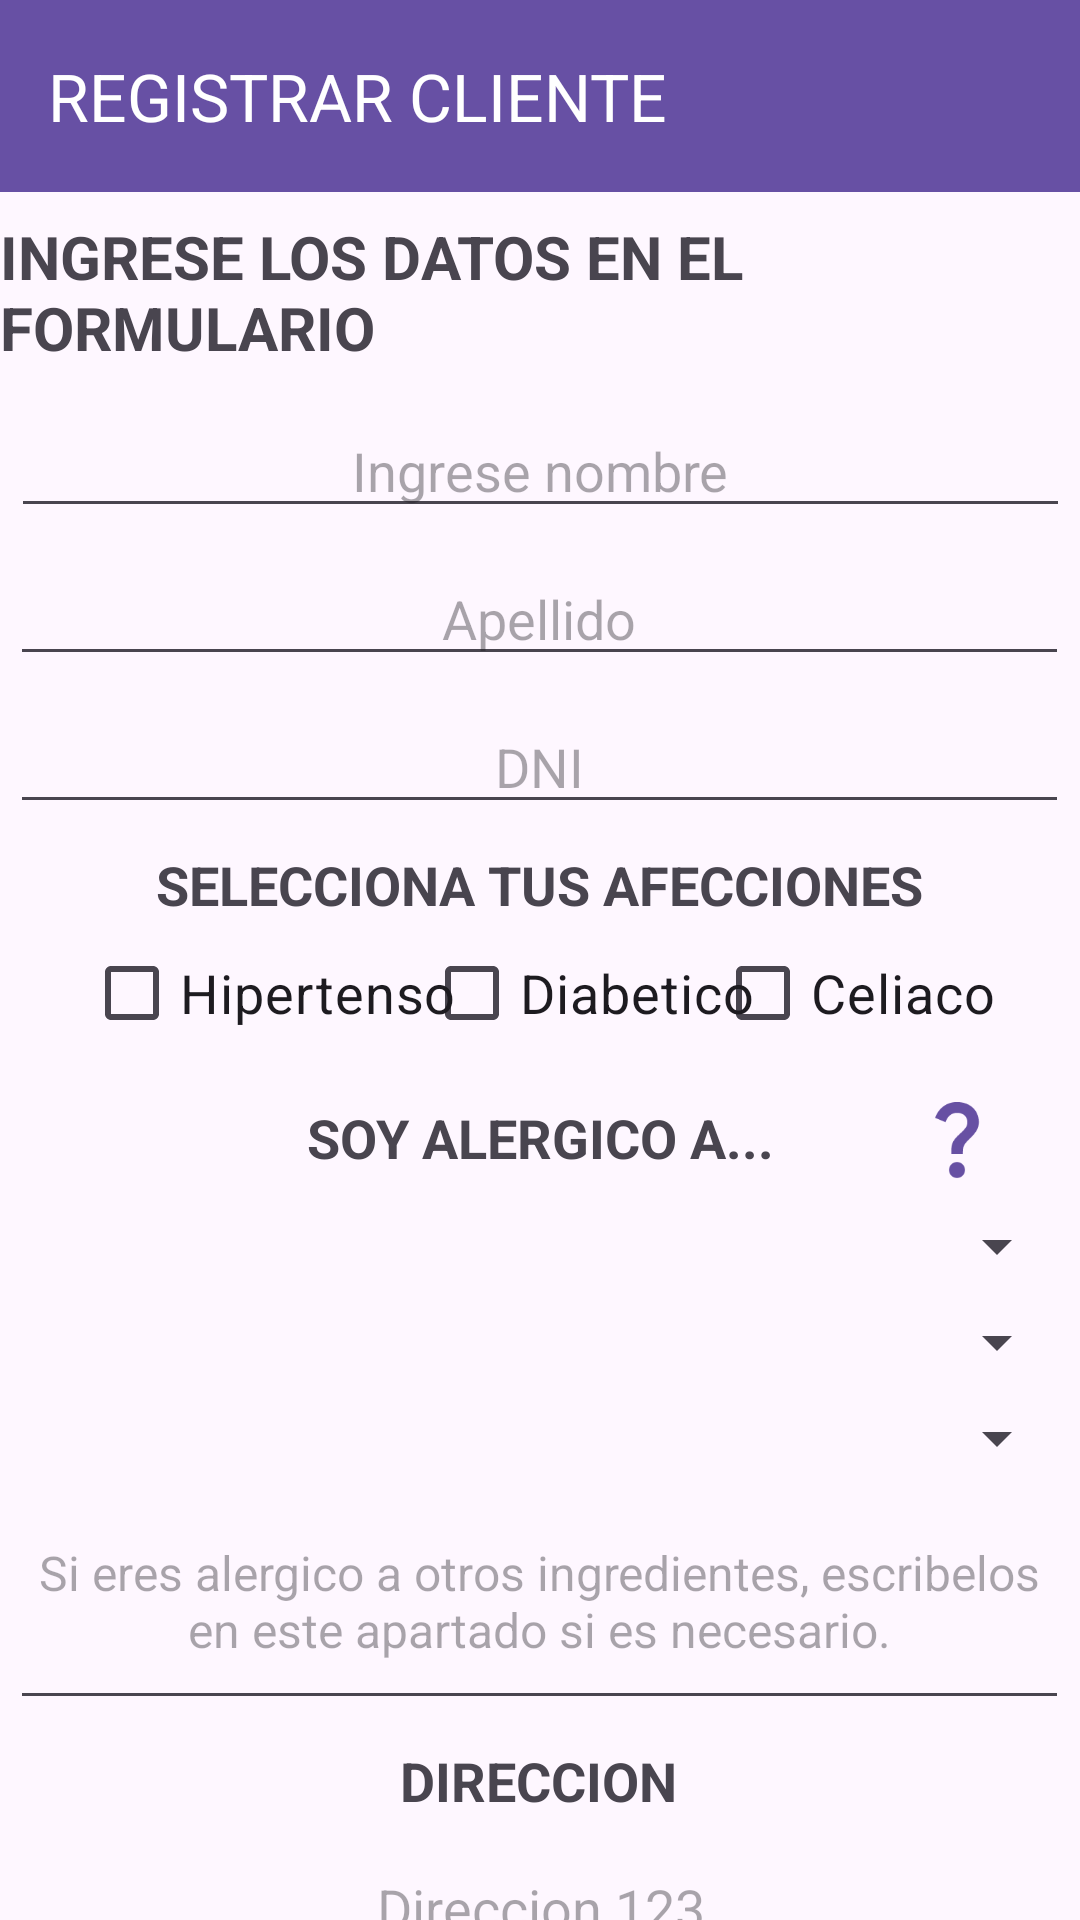

This screen was rendered from an Android layout file. Write that file and the resources it references.
<!-- AndroidManifest.xml: application theme Theme.TP7_SANAMENTE -->
<!-- res/layout/activity_registrar_cliente.xml -->
<?xml version="1.0" encoding="utf-8"?>
<androidx.constraintlayout.widget.ConstraintLayout xmlns:android="http://schemas.android.com/apk/res/android"
    xmlns:app="http://schemas.android.com/apk/res-auto"
    xmlns:tools="http://schemas.android.com/tools"
    android:layout_width="match_parent"
    android:layout_height="match_parent"
    tools:context=".Registrar_Cliente">

    <Button
        android:id="@+id/button48"
        android:layout_width="wrap_content"
        android:layout_height="wrap_content"
        android:layout_marginStart="28dp"
        android:onClick="VolverRegistro"
        android:text="@string/button_cancelar"
        android:textSize="20sp"
        app:layout_constraintBottom_toBottomOf="parent"
        app:layout_constraintStart_toStartOf="parent"
        app:layout_constraintTop_toBottomOf="@+id/r_cli_direccion" />

    <Button
        android:id="@+id/button49"
        android:layout_width="wrap_content"
        android:layout_height="wrap_content"
        android:layout_marginEnd="28dp"
        android:onClick="IngresarCliente"
        android:text="@string/button_registrar"
        android:textSize="20sp"
        app:layout_constraintBottom_toBottomOf="parent"
        app:layout_constraintEnd_toEndOf="parent"
        app:layout_constraintTop_toBottomOf="@+id/r_cli_direccion" />

    <CheckBox
        android:id="@+id/r_cb_celiaco"
        android:layout_width="wrap_content"
        android:layout_height="wrap_content"
        android:layout_marginEnd="28dp"
        android:text="@string/checkbox_celiaco"
        android:textSize="18sp"
        app:layout_constraintEnd_toEndOf="parent"
        app:layout_constraintTop_toBottomOf="@+id/textView35" />

    <CheckBox
        android:id="@+id/r_cb_diabetico"
        android:layout_width="wrap_content"
        android:layout_height="wrap_content"
        android:text="@string/checkbox_diabetico"
        android:textSize="18sp"
        app:layout_constraintEnd_toStartOf="@+id/r_cb_celiaco"
        app:layout_constraintHorizontal_bias="0.448"
        app:layout_constraintStart_toEndOf="@+id/r_cb_hipertenso"
        app:layout_constraintTop_toBottomOf="@+id/textView35" />

    <EditText
        android:id="@+id/mod_c_direccion"
        android:layout_width="353dp"
        android:layout_height="wrap_content"
        android:layout_marginTop="8dp"
        android:ems="10"
        android:gravity="center|center_horizontal|center_vertical"
        android:hint="@string/hint_ejemplo_apellido"
        android:inputType="text"
        android:textSize="18sp"
        app:layout_constraintEnd_toEndOf="parent"
        app:layout_constraintHorizontal_bias="0.497"
        app:layout_constraintStart_toStartOf="parent"
        app:layout_constraintTop_toBottomOf="@+id/mod_c_comercio" />

    <androidx.appcompat.widget.Toolbar
        android:id="@+id/toolbar"
        android:layout_width="0dp"
        android:layout_height="wrap_content"
        android:background="?attr/colorPrimary"
        android:minHeight="?attr/actionBarSize"
        android:theme="?attr/actionBarTheme"
        app:layout_constraintEnd_toEndOf="parent"
        app:layout_constraintHorizontal_bias="0.0"
        app:layout_constraintStart_toStartOf="parent"
        app:layout_constraintTop_toTopOf="parent"
        app:titleTextColor="#FFFFFF"
        app:title="REGISTRAR CLIENTE" />

    <EditText
        android:id="@+id/mod_c_comercio"
        android:layout_width="353dp"
        android:layout_height="wrap_content"
        android:layout_marginTop="12dp"
        android:ems="10"
        android:gravity="center|center_horizontal|center_vertical"
        android:hint="@string/hint_ejemplo_nombre"
        android:inputType="text"
        android:textSize="18sp"
        app:layout_constraintEnd_toEndOf="parent"
        app:layout_constraintHorizontal_bias="0.502"
        app:layout_constraintStart_toStartOf="parent"
        app:layout_constraintTop_toBottomOf="@+id/fc_tv_titulo" />

    <TextView
        android:id="@+id/fc_tv_titulo"
        android:layout_width="wrap_content"
        android:layout_height="wrap_content"
        android:layout_marginTop="8dp"
        android:text="@string/tv_RC_titulo"
        android:textSize="20sp"
        android:textStyle="bold"
        app:layout_constraintEnd_toEndOf="parent"
        app:layout_constraintHorizontal_bias="0.497"
        app:layout_constraintStart_toStartOf="parent"
        app:layout_constraintTop_toBottomOf="@+id/toolbar" />

    <EditText
        android:id="@+id/r_cli_dni"
        android:layout_width="353dp"
        android:layout_height="wrap_content"
        android:layout_marginTop="8dp"
        android:ems="10"
        android:gravity="center|center_horizontal|center_vertical"
        android:hint="@string/tv_dni"
        android:inputType="number"
        android:textSize="18sp"
        app:layout_constraintEnd_toEndOf="parent"
        app:layout_constraintHorizontal_bias="0.497"
        app:layout_constraintStart_toStartOf="parent"
        app:layout_constraintTop_toBottomOf="@+id/mod_c_direccion" />

    <CheckBox
        android:id="@+id/r_cb_hipertenso"
        android:layout_width="wrap_content"
        android:layout_height="wrap_content"
        android:layout_marginStart="28dp"
        android:text="@string/checkbox_hipertenso"
        android:textSize="18sp"
        app:layout_constraintStart_toStartOf="parent"
        app:layout_constraintTop_toTopOf="@+id/r_cb_diabetico" />

    <EditText
        android:id="@+id/txtComentarios"
        android:layout_width="353dp"
        android:layout_height="70dp"
        android:layout_marginTop="12dp"
        android:autoText="false"
        android:ems="10"
        android:gravity="center|start|center_horizontal|top|center_vertical"
        android:hint="Si eres alergico a otros ingredientes, escribelos en este apartado si es necesario."
        android:inputType="textMultiLine"
        android:selectAllOnFocus="false"
        android:textAlignment="center"
        android:textSize="16sp"
        app:layout_constraintEnd_toEndOf="parent"
        app:layout_constraintHorizontal_bias="0.482"
        app:layout_constraintStart_toStartOf="parent"
        app:layout_constraintTop_toBottomOf="@+id/alergiasTipo3" />

    <EditText
        android:id="@+id/r_cli_direccion"
        android:layout_width="353dp"
        android:layout_height="50dp"
        android:layout_marginTop="8dp"
        android:autoText="false"
        android:ems="10"
        android:gravity="start|top"
        android:hint="@string/hint_ejemplo_direccion"
        android:inputType="textMultiLine"
        android:selectAllOnFocus="false"
        android:textAlignment="center"
        android:textSize="18sp"
        app:layout_constraintEnd_toEndOf="parent"
        app:layout_constraintStart_toStartOf="parent"
        app:layout_constraintTop_toBottomOf="@+id/textView29" />

    <TextView
        android:id="@+id/fc_tv_contiene"
        android:layout_width="wrap_content"
        android:layout_height="wrap_content"
        android:layout_marginTop="12dp"
        android:text="SOY ALERGICO A..."
        android:textSize="18sp"
        android:textStyle="bold"
        app:layout_constraintEnd_toEndOf="parent"
        app:layout_constraintStart_toStartOf="parent"
        app:layout_constraintTop_toBottomOf="@+id/r_cb_diabetico" />

    <TextView
        android:id="@+id/textView29"
        android:layout_width="wrap_content"
        android:layout_height="wrap_content"
        android:layout_marginTop="8dp"
        android:text="@string/tv_direccion"
        android:textSize="18sp"
        android:textStyle="bold"
        app:layout_constraintEnd_toEndOf="parent"
        app:layout_constraintHorizontal_bias="0.498"
        app:layout_constraintStart_toStartOf="parent"
        app:layout_constraintTop_toBottomOf="@+id/txtComentarios" />

    <Spinner
        android:id="@+id/alergiasTipo1"
        android:layout_width="353dp"
        android:layout_height="wrap_content"
        android:layout_marginTop="12dp"
        app:layout_constraintEnd_toEndOf="parent"
        app:layout_constraintHorizontal_bias="0.482"
        app:layout_constraintStart_toStartOf="parent"
        app:layout_constraintTop_toBottomOf="@+id/fc_tv_contiene" />

    <Spinner
        android:id="@+id/alergiasTipo2"
        android:layout_width="353dp"
        android:layout_height="wrap_content"
        android:layout_marginTop="8dp"
        app:layout_constraintEnd_toEndOf="parent"
        app:layout_constraintHorizontal_bias="0.482"
        app:layout_constraintStart_toStartOf="parent"
        app:layout_constraintTop_toBottomOf="@+id/alergiasTipo1" />

    <Spinner
        android:id="@+id/alergiasTipo3"
        android:layout_width="353dp"
        android:layout_height="wrap_content"
        android:layout_marginTop="8dp"
        app:layout_constraintEnd_toEndOf="parent"
        app:layout_constraintHorizontal_bias="0.482"
        app:layout_constraintStart_toStartOf="parent"
        app:layout_constraintTop_toBottomOf="@+id/alergiasTipo2" />

    <ImageView
        android:id="@+id/imageView10"
        android:layout_width="42dp"
        android:layout_height="32dp"
        android:layout_marginStart="40dp"
        android:layout_marginBottom="8dp"
        android:onClick="ConsultaAlergias"
        app:layout_constraintBottom_toTopOf="@+id/alergiasTipo1"
        app:layout_constraintStart_toEndOf="@+id/fc_tv_contiene"
        app:srcCompat="@drawable/baseline_question_mark_24" />

    <TextView
        android:id="@+id/textView35"
        android:layout_width="wrap_content"
        android:layout_height="wrap_content"
        android:layout_marginTop="8dp"
        android:text="SELECCIONA TUS AFECCIONES"
        android:textSize="18sp"
        android:textStyle="bold"
        app:layout_constraintEnd_toEndOf="parent"
        app:layout_constraintStart_toStartOf="parent"
        app:layout_constraintTop_toBottomOf="@+id/r_cli_dni" />

</androidx.constraintlayout.widget.ConstraintLayout>
<!-- resources referenced by this layout -->
<resources>
  <!-- drawable baseline_question_mark_24 (drawable) -->
  <vector android:height="24dp" android:tint="#6750A3"
      android:viewportHeight="24" android:viewportWidth="24"
      android:width="24dp" xmlns:android="http://schemas.android.com/apk/res/android">
      <path android:fillColor="@android:color/white" android:pathData="M11.07,12.85c0.77,-1.39 2.25,-2.21 3.11,-3.44c0.91,-1.29 0.4,-3.7 -2.18,-3.7c-1.69,0 -2.52,1.28 -2.87,2.34L6.54,6.96C7.25,4.83 9.18,3 11.99,3c2.35,0 3.96,1.07 4.78,2.41c0.7,1.15 1.11,3.3 0.03,4.9c-1.2,1.77 -2.35,2.31 -2.97,3.45c-0.25,0.46 -0.35,0.76 -0.35,2.24h-2.89C10.58,15.22 10.46,13.95 11.07,12.85zM14,20c0,1.1 -0.9,2 -2,2s-2,-0.9 -2,-2c0,-1.1 0.9,-2 2,-2S14,18.9 14,20z"/>
  </vector>
  <string name="button_cancelar">"CANCELAR"</string>
  <string name="button_registrar">"REGISTRAR"</string>
  <string name="checkbox_celiaco">"Celiaco"</string>
  <string name="checkbox_diabetico">"Diabetico"</string>
  <string name="checkbox_hipertenso">"Hipertenso"</string>
  <string name="hint_ejemplo_apellido">"Apellido"</string>
  <string name="hint_ejemplo_direccion">"Direccion 123"</string>
  <string name="hint_ejemplo_nombre">"Ingrese nombre"</string>
  <string name="tv_RC_titulo">INGRESE LOS DATOS EN EL FORMULARIO</string>
  <string name="tv_direccion">"DIRECCION"</string>
  <string name="tv_dni">"DNI"</string>
  <style name="Theme.TP7_SANAMENTE" parent="Base.Theme.TP7_SANAMENTE" />
  <style name="Base.Theme.TP7_SANAMENTE" parent="Theme.Material3.DayNight.NoActionBar">
          
          
      </style>
</resources>
